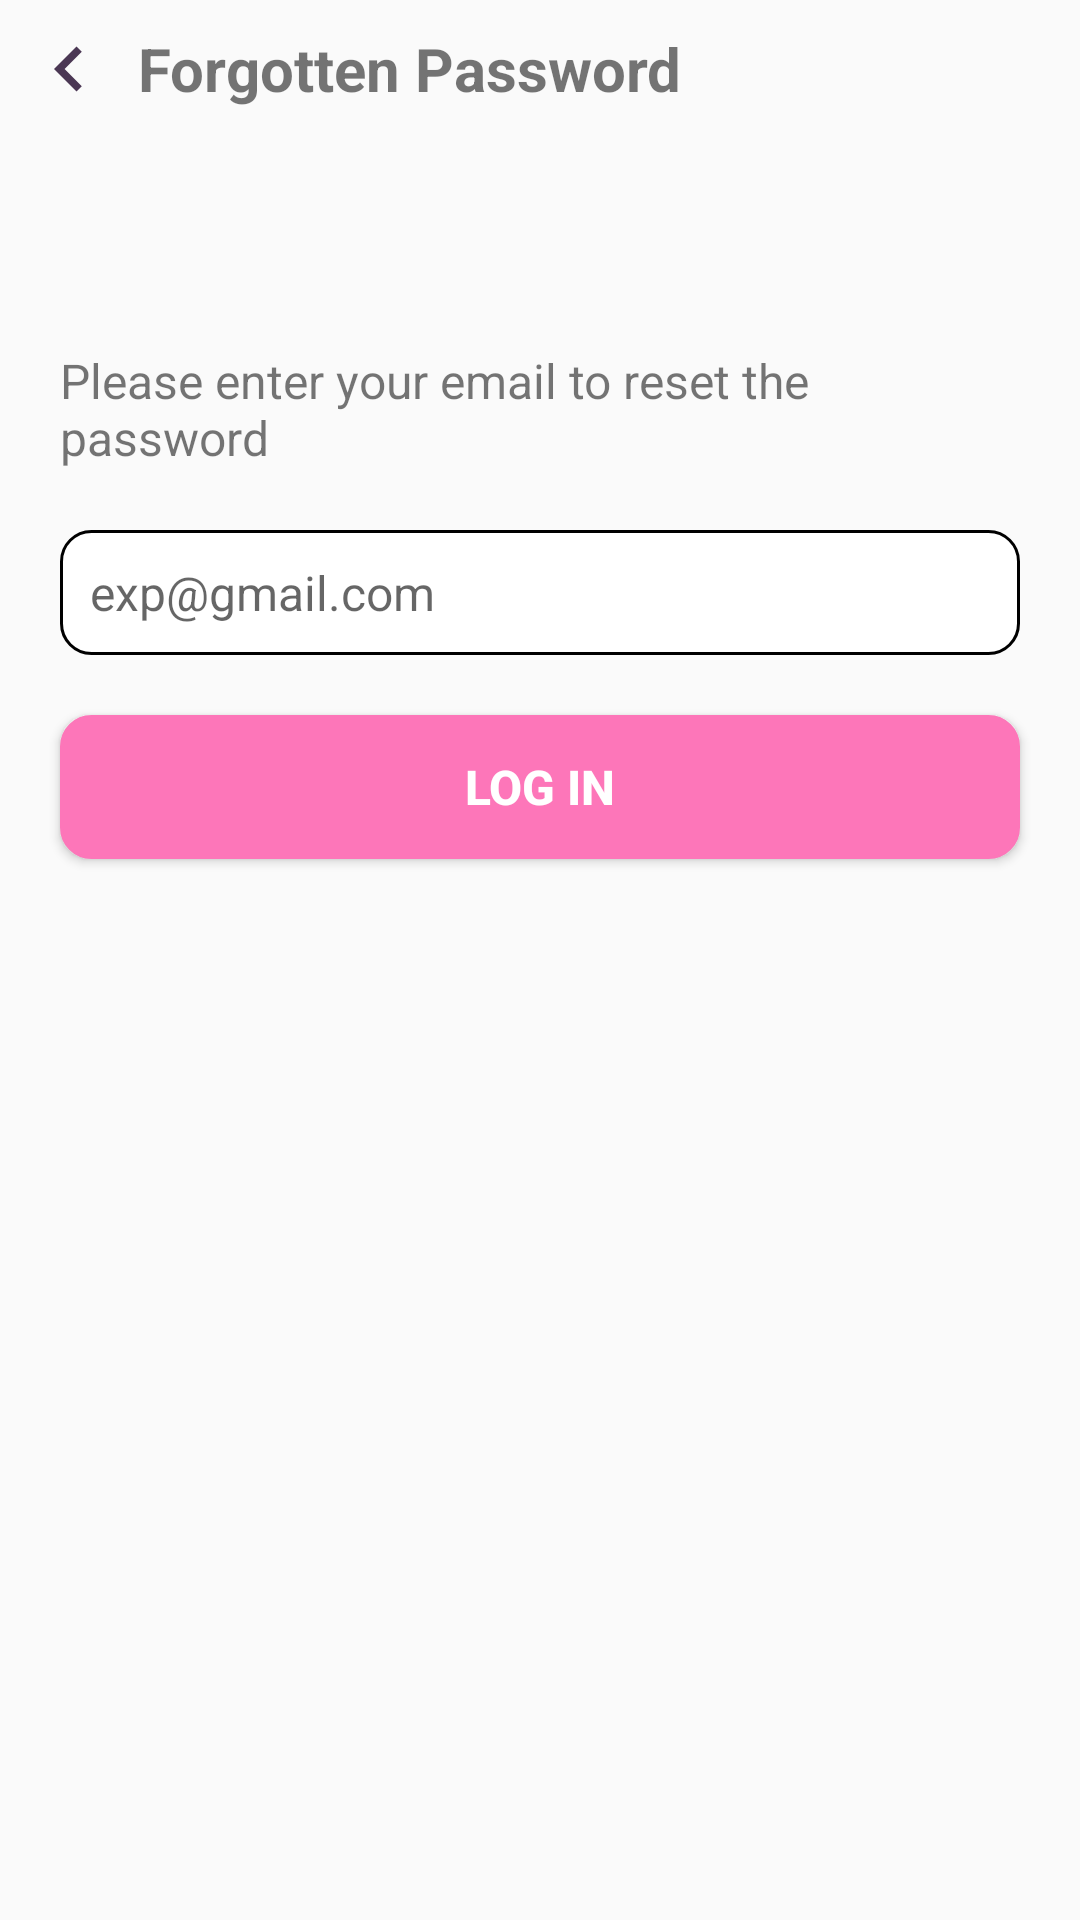

Android layout source for this screen:
<!-- AndroidManifest.xml: application theme Theme.AppCompat.Light.NoActionBar -->
<!-- res/layout/activity_forgotten_password.xml -->
<?xml version="1.0" encoding="utf-8"?>
<LinearLayout xmlns:android="http://schemas.android.com/apk/res/android"
    xmlns:app="http://schemas.android.com/apk/res-auto"
    xmlns:tools="http://schemas.android.com/tools"
    android:id="@+id/main"
    android:layout_width="match_parent"
    android:layout_height="match_parent"
    android:orientation="vertical"
    tools:context=".ForgottenPasswordActivity">

    <LinearLayout
        android:layout_width="match_parent"
        android:layout_height="wrap_content"
        android:gravity="center"
        android:orientation="horizontal"
        android:padding="8dp">

        <LinearLayout
            android:layout_width="match_parent"
            android:layout_height="wrap_content"
            android:gravity="center"
            android:orientation="horizontal">

            <ImageView
                android:id="@+id/imageView17"
                android:layout_width="30dp"
                android:layout_height="30dp"
                android:rotation="180"
                app:srcCompat="@drawable/baseline_chevron_right_24" />

            <TextView
                android:id="@+id/textView10_show_name"
                android:layout_width="match_parent"
                android:layout_height="wrap_content"
                android:layout_marginLeft="8dp"
                android:text="Forgotten Password"
                android:textSize="20sp"
                android:textStyle="bold" />
        </LinearLayout>

    </LinearLayout>

    <LinearLayout
        android:layout_width="match_parent"
        android:layout_height="match_parent"
        android:layout_margin="10dp"
        android:gravity="center_horizontal"
        android:orientation="vertical"
        android:paddingTop="50dp">

        <TextView
            android:id="@+id/textView31"
            android:layout_width="match_parent"
            android:layout_height="wrap_content"
            android:text="Please enter your email to reset the password"
            android:layout_margin="10dp"
            android:textSize="16sp" />


        <LinearLayout
            android:layout_width="match_parent"
            android:layout_height="wrap_content"
            android:background="@drawable/backgroun_item_cart"
            android:padding="10dp"
            android:layout_margin="10dp">

            <EditText
                android:id="@+id/editTextText2"
                android:layout_width="match_parent"
                android:layout_height="wrap_content"
                android:background="@color/white"
                android:ems="10"
                android:hint="exp@gmail.com"
                android:inputType="textEmailAddress"
                android:textSize="16sp" />

        </LinearLayout>

        <Button
            android:id="@+id/button2"
            android:layout_width="match_parent"
            android:layout_height="wrap_content"
            android:background="@drawable/button_skip_in_login"
            android:backgroundTint="@color/lithPink"
            android:backgroundTintMode="src_over"
            android:text="Log in"
            android:textColor="@color/white"
            android:textSize="16sp"
            android:layout_margin="10dp"
            android:textStyle="bold" />
    </LinearLayout>

</LinearLayout>
<!-- resources referenced by this layout -->
<resources>
  <color name="lithPink">#fd76b9</color>
  <color name="white">#FFFFFFFF</color>
  <!-- drawable backgroun_item_cart (drawable) -->
  <?xml version="1.0" encoding="utf-8"?>
  <shape xmlns:android="http://schemas.android.com/apk/res/android">
  
      <solid android:color="@color/white"></solid>
      <corners android:radius="10dp"></corners>
      <stroke android:color="@color/black" android:width="1dp"/>
  
  
  </shape>
  <!-- drawable baseline_chevron_right_24 (drawable) -->
  <vector xmlns:android="http://schemas.android.com/apk/res/android" android:height="24dp" android:tint="#4B3754" android:viewportHeight="24" android:viewportWidth="24" android:width="24dp">
        
      <path android:fillColor="@android:color/white" android:pathData="M10,6L8.59,7.41 13.17,12l-4.58,4.59L10,18l6,-6z"/>
      
  </vector>
  <!-- drawable button_skip_in_login (drawable) -->
  <?xml version="1.0" encoding="UTF-8"?>
  <shape xmlns:android="http://schemas.android.com/apk/res/android">
      <solid android:color="#FFFFFF"/>
      <stroke android:width="1dp" android:color="#4e4945"/>
      <corners android:radius="10dp"/>
  </shape>
  <color name="black">#FF000000</color>
</resources>
